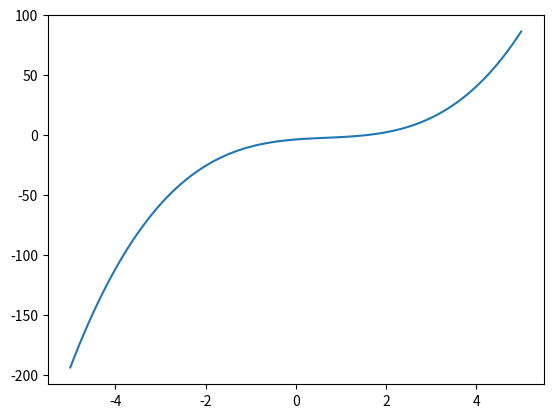

Write the Python code that produced this figure.
import matplotlib.pyplot as plt
import numpy as np

fig, ax = plt.subplots()

x = np.linspace(-5, 5, 100)
y = x**3 - 2*x**2 + 3*x - 4

ax.plot(x, y)

plt.show()